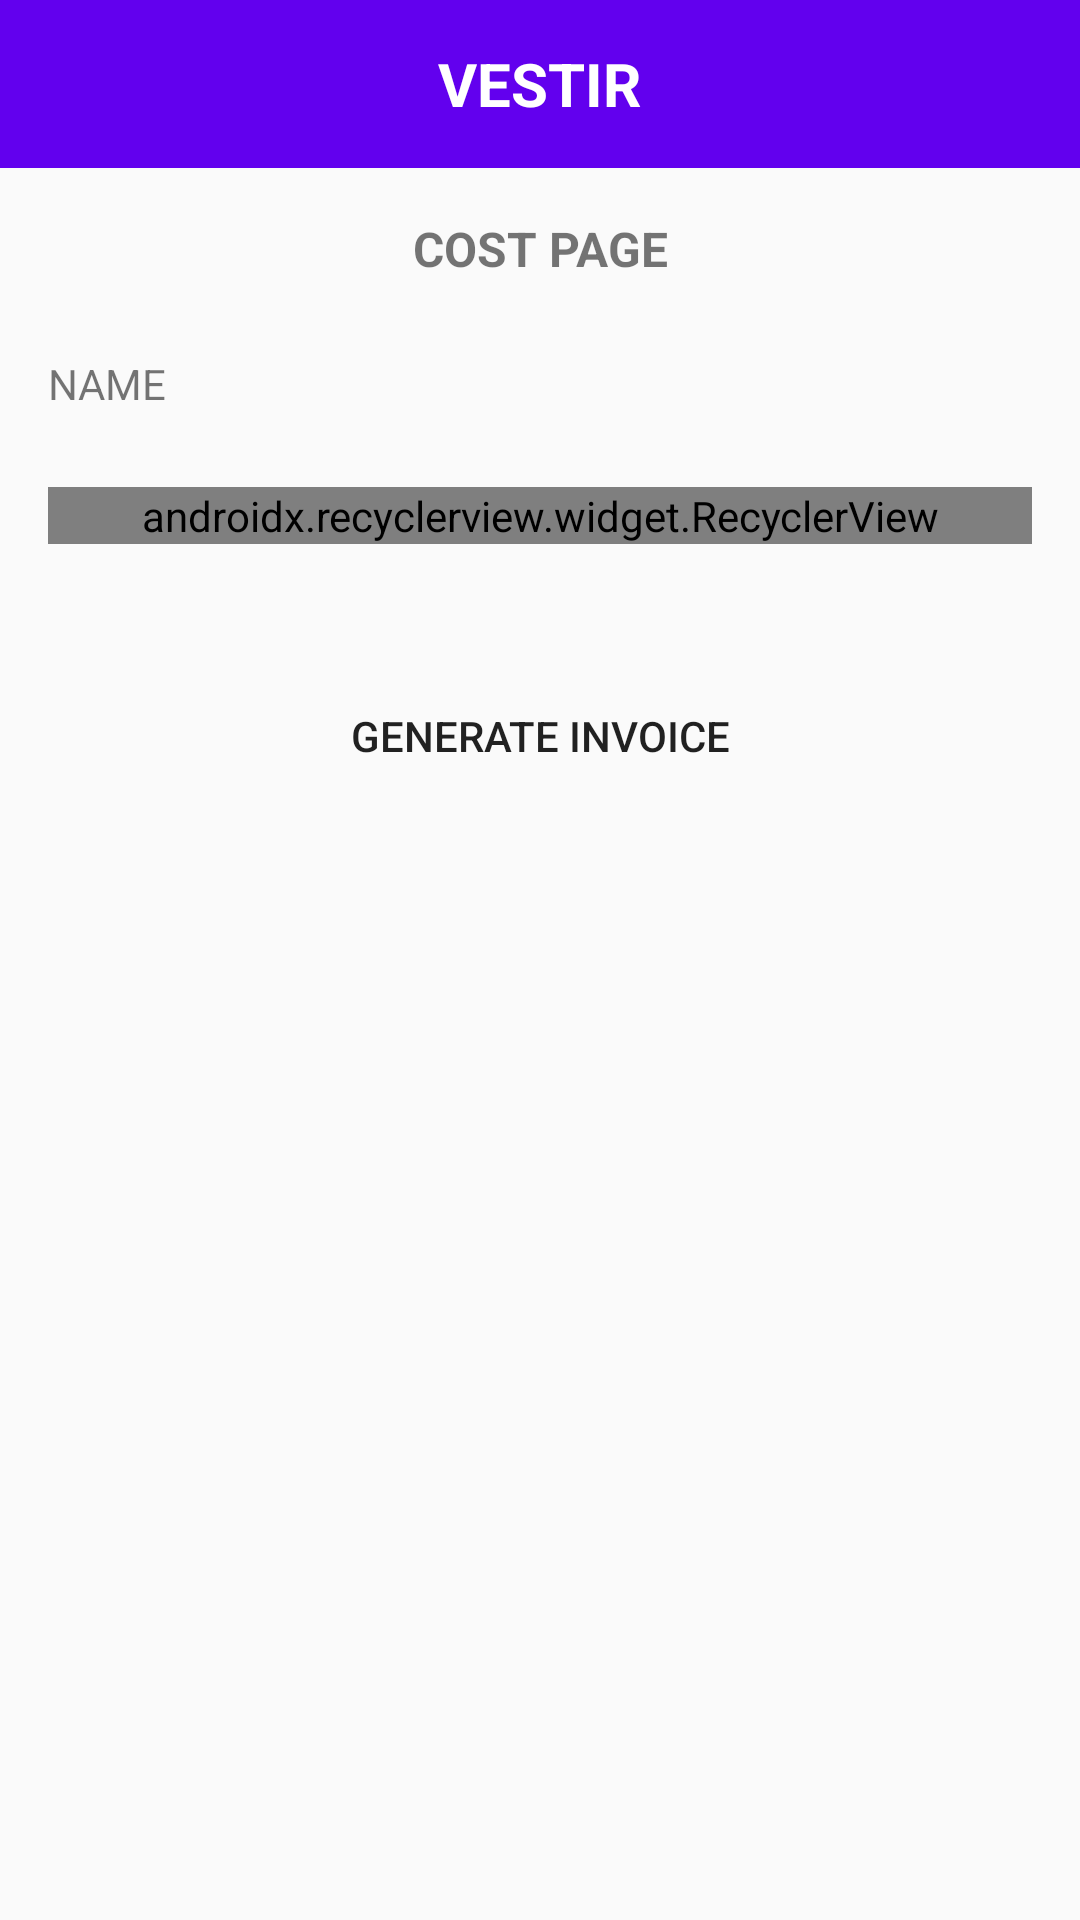

The Android layout XML behind this screen, and the referenced resources:
<!-- AndroidManifest.xml: application theme AppTheme -->
<!-- res/layout/activity_cost_page.xml -->
<?xml version="1.0" encoding="utf-8"?>
<android.support.v4.widget.NestedScrollView xmlns:android="http://schemas.android.com/apk/res/android"
    xmlns:app="http://schemas.android.com/apk/res-auto"
    xmlns:tools="http://schemas.android.com/tools"
    android:layout_width="match_parent"
    android:layout_height="match_parent"
    android:orientation="vertical"
    tools:context=".view.costing.CostPageActivity">

    <android.support.constraint.ConstraintLayout
        android:layout_width="match_parent"
        android:layout_height="match_parent">



    <include
        android:id="@+id/toolbar"
        layout="@layout/layout_toolbar"
        android:layout_width="match_parent"
        android:layout_height="?attr/actionBarSize"
        app:layout_constraintTop_toTopOf="parent" />

    <LinearLayout
        android:layout_width="match_parent"
        android:layout_height="wrap_content"
        android:orientation="vertical"
        android:id="@+id/container"
        android:padding="@dimen/std_padding"
        app:layout_constraintTop_toBottomOf="@id/toolbar">

        <TextView
            android:id="@+id/txtTitleCost"
            android:layout_width="match_parent"
            android:layout_height="18dp"
            android:layout_gravity="center"
            android:gravity="center"
            android:text="@string/cost_page"
            android:textSize="@dimen/textsize_16sp"
            android:textStyle="bold" />

        <LinearLayout
            android:layout_width="match_parent"
            android:layout_height="wrap_content"
            android:layout_marginTop="@dimen/std_padding"
            android:orientation="horizontal"
            android:weightSum="2">

            <TextView
                android:id="@+id/txt_name"
                android:layout_width="0dp"
                android:layout_height="wrap_content"
                android:layout_weight="0.5"
                android:text="@string/name" />

            <EditText
                android:id="@+id/etName"
                style="@style/editText_background"
                android:layout_width="0dp"
                android:layout_height="wrap_content"
                android:layout_weight="1.5"
                android:inputType="text" />

        </LinearLayout>

        <android.support.v7.widget.RecyclerView
            android:layout_width="match_parent"
            android:layout_height="wrap_content"
            app:layoutManager="android.support.v7.widget.LinearLayoutManager"
            app:reverseLayout="false"
            android:layout_marginTop="@dimen/std_padding"
            android:id="@+id/rvCost"/>


    </LinearLayout>

    <Button
        android:layout_width="match_parent"
        android:layout_height="wrap_content"
        android:layout_marginTop="@dimen/std_padding"
        android:text="@string/generate_invoice"
        android:id="@+id/btnInvoice"
        android:layout_margin="@dimen/large_padding"
        app:layout_constraintTop_toBottomOf="@+id/container"
        app:layout_constraintBottom_toBottomOf="parent"
        android:background="@drawable/title_bg"/>

    </android.support.constraint.ConstraintLayout>


</android.support.v4.widget.NestedScrollView>
<!-- res/layout/layout_toolbar.xml (included above) -->
<?xml version="1.0" encoding="utf-8"?>
<RelativeLayout
    xmlns:android="http://schemas.android.com/apk/res/android" android:layout_width="match_parent"
    android:layout_height="?attr/actionBarSize"
    android:background="@color/colorPrimary">

    <ImageView
        android:id="@+id/img_back"
        android:layout_width="@dimen/size_40dp"
        android:layout_height="@dimen/size_40dp"
        android:layout_centerVertical="true"
        android:layout_marginLeft="@dimen/small_padding"
        android:tint="@android:color/white"
        android:src="@drawable/ic_back"/>

    <TextView
        android:id="@+id/txt_title"
        android:layout_width="wrap_content"
        android:layout_height="wrap_content"
        android:layout_centerInParent="true"
        android:textSize="@dimen/textsize_20sp"
        android:text="VESTIR"
        android:textStyle="bold"
        android:textColor="@android:color/white"/>

</RelativeLayout>
<!-- resources referenced by this layout -->
<resources>
  <dimen name="large_padding">24dp</dimen>
  <dimen name="size_40dp">40dp</dimen>
  <dimen name="small_padding">8dp</dimen>
  <dimen name="std_padding">16dp</dimen>
  <dimen name="textsize_16sp">16sp</dimen>
  <dimen name="textsize_20sp">20sp</dimen>
  <string name="cost_page">COST PAGE</string>
  <string name="generate_invoice">Generate Invoice</string>
  <string name="name">NAME</string>
  <style name="editText_background">
          <item name="android:layout_marginLeft">@dimen/small_padding</item>
          <item name="android:background">@drawable/title_bg</item>
          <item name="android:padding">@dimen/small_padding</item>
      </style>
  <style name="AppTheme" parent="Base.Theme.AppCompat.Light.DarkActionBar">
          
          <item name="colorPrimary">@color/colorPrimary</item>
          <item name="colorPrimaryDark">@color/colorPrimaryDark</item>
          <item name="colorAccent">@color/colorAccent</item>
          <item name="windowActionBar">false</item>
          <item name="windowNoTitle">true</item>
          <item name="android:windowFullscreen">false</item>
      </style>
  <!-- not gathered from this repository: default colours our renderer supplied (Android Studio template values) -->
  <color name="colorPrimary">#FF6200EE</color>
  <color name="colorPrimaryDark">#FF3700B3</color>
  <color name="colorAccent">#FF03DAC5</color>
</resources>
